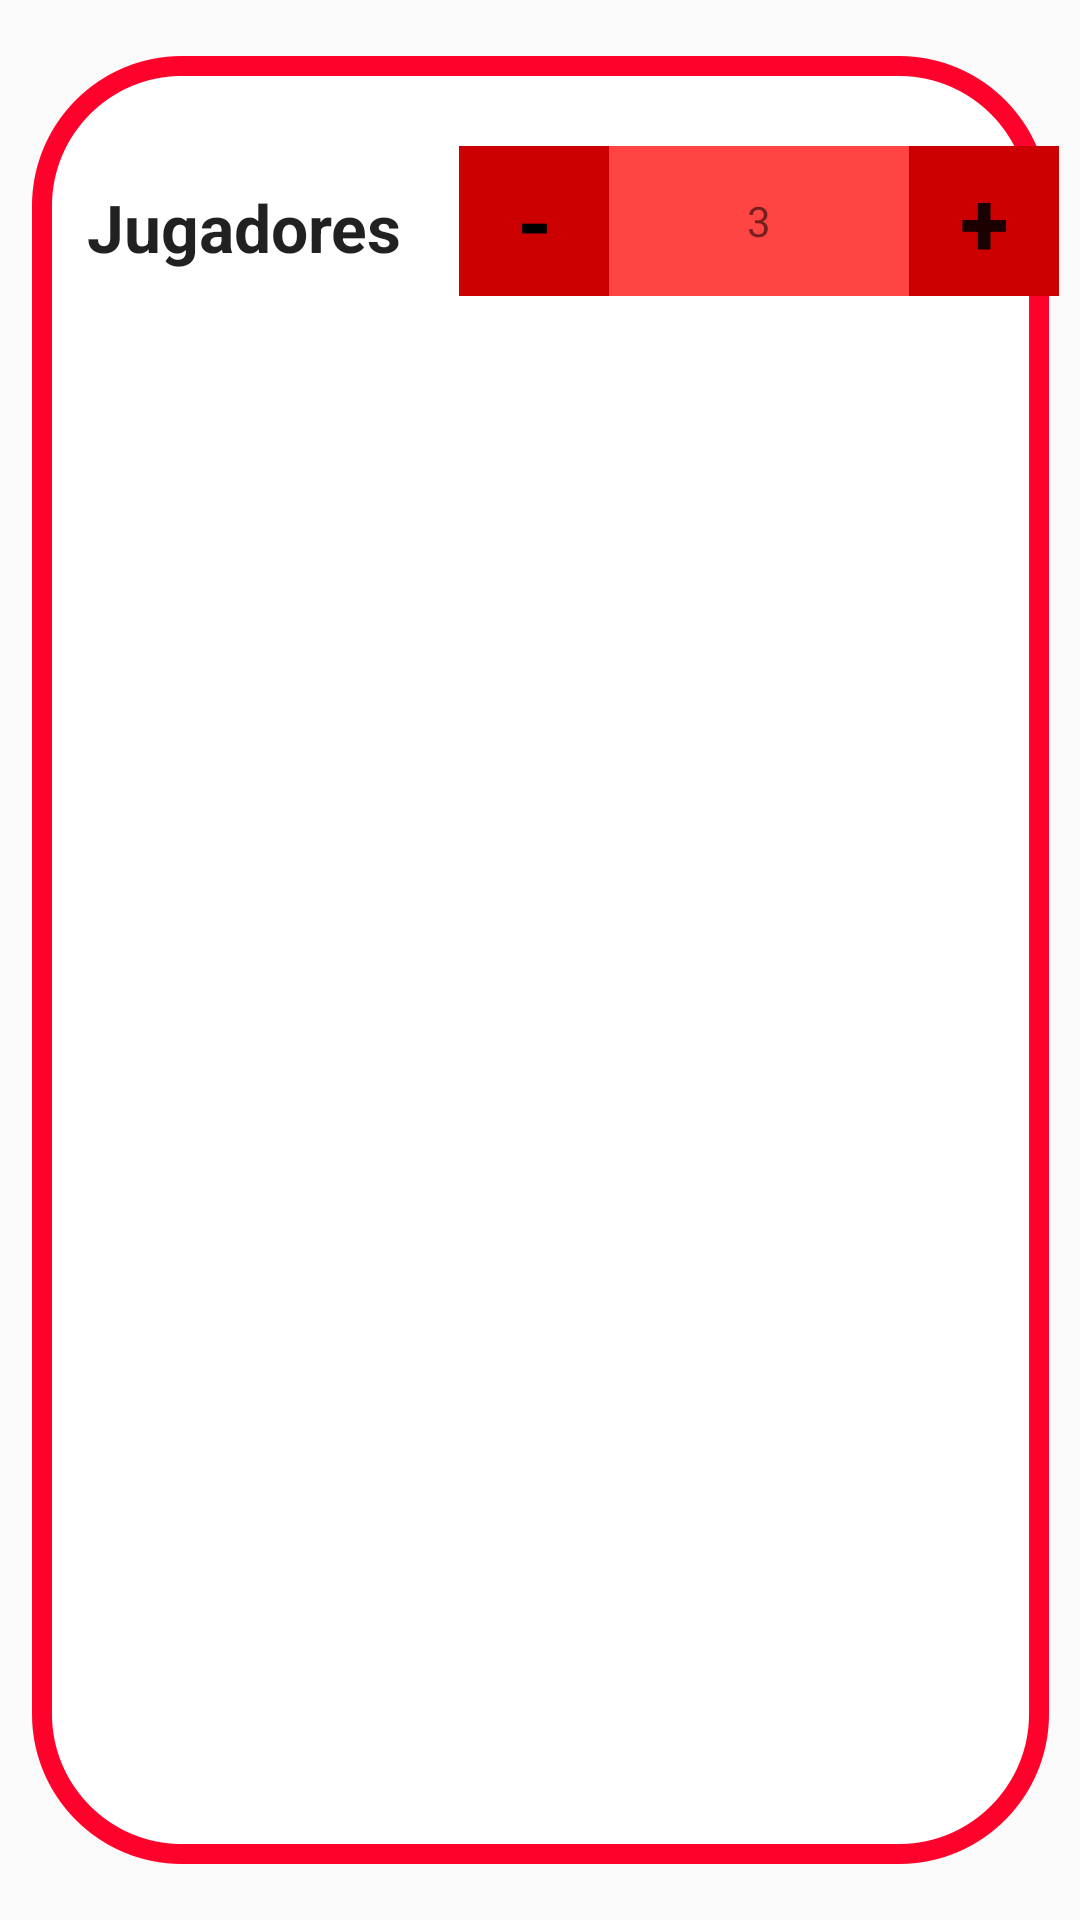

Layout XML and referenced resources for this Android screen:
<!-- AndroidManifest.xml: application theme AppTheme -->
<!-- res/layout/activity_config.xml -->
<?xml version="1.0" encoding="utf-8"?>
<RelativeLayout
    xmlns:android="http://schemas.android.com/apk/res/android"
    xmlns:tools="http://schemas.android.com/tools"
    android:layout_width="match_parent"
    android:layout_height="match_parent"
    android:theme="@style/AppThemeNoTrans"
    android:background="@drawable/rectanguloredondo"
    tools:context="com.winoe.podrida.configActivity">

    <TextView
        android:layout_width="wrap_content"
        android:layout_height="wrap_content"
        android:textAppearance="?android:attr/textAppearanceLarge"
        android:text="Jugadores"
        android:id="@+id/textView"
        android:layout_marginStart="29dp"
        android:layout_marginTop="61dp"
        android:textStyle="bold"
        android:layout_alignParentTop="true"
        android:layout_alignParentStart="true" />

    <Button
        android:layout_width="50dp"
        android:layout_height="50dp"
        android:text="-"
        android:id="@+id/menosBtn"
        android:textStyle="bold"
        android:textSize="30dp"
        android:background="@android:color/holo_red_dark"
        android:layout_alignBaseline="@+id/textView"
        android:layout_alignBottom="@+id/textView"
        android:layout_toEndOf="@+id/textView"
        android:layout_marginStart="19dp"
        android:stateListAnimator="@null"
        android:textAppearance="?android:attr/" />

    <RelativeLayout
        android:layout_width="100dp"
        android:layout_height="50dp"
        android:layout_alignTop="@+id/menosBtn"
        android:layout_toEndOf="@+id/menosBtn"
        android:id="@+id/relativeLayout"
        android:background="@android:color/holo_red_light">

        <TextView
            android:layout_width="wrap_content"
            android:layout_height="wrap_content"
            android:text="3"
            android:id="@+id/numeroTxt"
            android:layout_centerVertical="true"
            android:layout_centerHorizontal="true" />
    </RelativeLayout>

    <Button
        android:layout_width="50dp"
        android:layout_height="50dp"
        android:text="+"
        android:id="@+id/masBtn"
        android:textStyle="bold"
        android:textSize="30dp"
        android:background="@android:color/holo_red_dark"
        android:layout_alignTop="@+id/relativeLayout"
        android:layout_toEndOf="@+id/relativeLayout"
        android:singleLine="false"
        android:stateListAnimator="@null" />

</RelativeLayout>
<!-- resources referenced by this layout -->
<resources>
  <!-- drawable rectanguloredondo: png bitmap (drawable, 39379 bytes) -->
  <style name="AppThemeNoTrans" parent="Theme.AppCompat.Light.NoActionBar">
          
          <item name="colorPrimary">@color/colorPrimary</item>
          <item name="colorPrimaryDark">@color/colorPrimaryDark</item>
          <item name="colorAccent">@color/colorAccent</item>
  
          <item name="android:windowTranslucentStatus">false</item>
  
      </style>
  <style name="AppTheme" parent="Theme.AppCompat.Light.NoActionBar">
          
          <item name="colorPrimary">@color/colorPrimary</item>
          <item name="colorPrimaryDark">@color/colorPrimaryDark</item>
          <item name="colorAccent">@color/colorAccent</item>
  
          <item name="android:windowTranslucentStatus">true</item>
  
      </style>
  <!-- not gathered from this repository: default colours our renderer supplied (Android Studio template values) -->
  <color name="colorPrimary">#FF6200EE</color>
  <color name="colorPrimaryDark">#FF3700B3</color>
  <color name="colorAccent">#FF03DAC5</color>
</resources>
